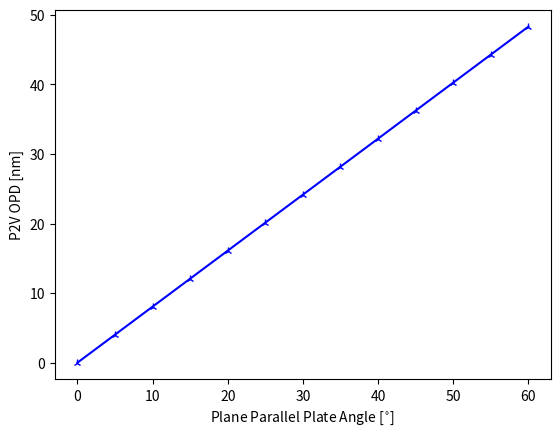

Generate this figure with matplotlib:
# -*- coding: utf-8 -*-
"""
Éditeur de Spyder

Ceci est un script temporaire.
"""
import numpy as np
import matplotlib.pyplot as plt

def abberationAstigmatism(n,e,up,N):
    return (n**2-1)*e*up**2/(2*n**3*N)
    
n = 1.49
e = 1.4e-2
phi = np.linspace(0,60,13)
theta = 90-phi
beta = 90-theta
pup = 3.2e-3
f = 200e-3
N = f/pup
alphamax = np.arctan(pup/f)
alphamin = np.arctan(-pup/f)
upmax = (beta+alphamax)*np.pi/180
upmin = (beta+alphamin)*np.pi/180

OPDmaxmin = abberationAstigmatism(n,e,upmax,N)-abberationAstigmatism(n,e,upmin,N)

plt.figure()
plt.plot(phi,OPDmaxmin*1e9,'b-2')
plt.xlabel('Plane Parallel Plate Angle [$^{\circ}$]')
plt.ylabel('P2V OPD [nm]')
